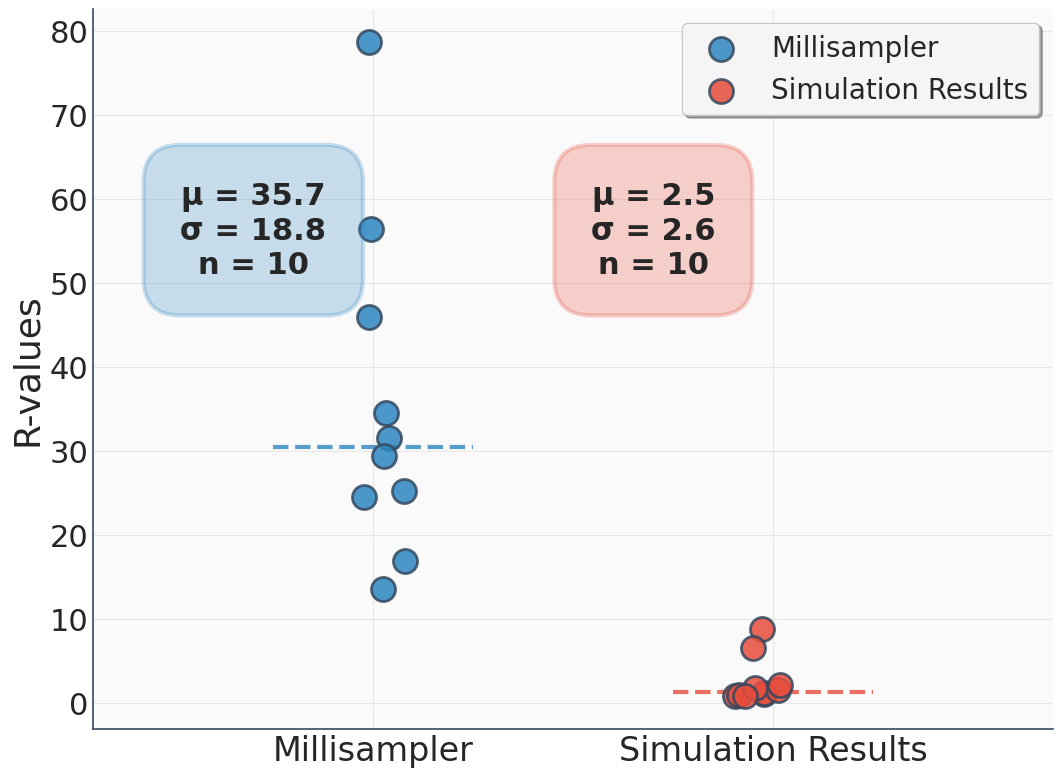

Reproduce this figure in Python.
import matplotlib.pyplot as plt
import numpy as np

# Set modern style
plt.style.use('seaborn-v0_8-whitegrid')
plt.rcParams['font.family'] = 'sans-serif'
plt.rcParams['font.sans-serif'] = ['Arial', 'DejaVu Sans', 'Liberation Sans']

# Data arrays
millisampler_r_values = [13.56, 56.42, 34.47, 25.24, 45.944, 78.67, 16.89, 31.56, 24.48, 29.34]
simulation_results = [1.02, 1.15, 1.52, 0.788, 0.93, 8.78, 6.48, 2.12, 1.8, 0.77]

# Create figure with better proportions
fig, ax = plt.subplots(figsize=(12, 9))
fig.patch.set_facecolor('white')

# Modern color palette
mill_color = '#2E86C1'  # Modern blue
sim_color = '#E74C3C'   # Modern red/coral
edge_color = '#34495E'  # Dark gray for edges

# Strip Plot with Jitter
np.random.seed(42)  # For reproducible jitter
x1 = np.random.normal(1, 0.05, len(millisampler_r_values))
x2 = np.random.normal(2, 0.05, len(simulation_results))

# Plot with improved styling - much larger dots
scatter1 = ax.scatter(x1, millisampler_r_values, alpha=0.85, s=300, color=mill_color, 
                     label='Millisampler', edgecolors=edge_color, linewidth=2, zorder=3)
scatter2 = ax.scatter(x2, simulation_results, alpha=0.85, s=300, color=sim_color, 
                     label='Simulation Results', edgecolors=edge_color, linewidth=2, zorder=3)

# Enhanced customization - much larger fonts
ax.set_xlim(0.3, 2.7)  # Slightly tighter to fill more space
ax.set_xticks([1, 2])
ax.set_xticklabels(['Millisampler', 'Simulation Results'], fontsize=24, fontweight='medium')
ax.set_ylabel('R-values', fontsize=26, fontweight='medium')
ax.tick_params(axis='y', labelsize=22)  # Much larger y-axis numbers

# Improve legend - much larger
legend = ax.legend(fontsize=20, loc='upper right', frameon=True, 
                  fancybox=True, shadow=True, framealpha=0.9)
legend.get_frame().set_facecolor('white')
legend.get_frame().set_edgecolor('#BDC3C7')

# Better grid styling
ax.grid(True, alpha=0.4, linestyle='-', linewidth=0.8)
ax.set_facecolor('#FAFAFA')

# Calculate statistics
mill_mean = np.mean(millisampler_r_values)
mill_std = np.std(millisampler_r_values)
sim_mean = np.mean(simulation_results)
sim_std = np.std(simulation_results)

# Position stats boxes better - make them much larger for paper publication
y_top = ax.get_ylim()[1] * 0.75  # Move higher to use more space

# Millisampler stats - much larger font and padding
mill_text = f'μ = {mill_mean:.1f}\nσ = {mill_std:.1f}\nn = {len(millisampler_r_values)}'
ax.text(0.7, y_top, mill_text, fontsize=22, fontweight='bold',
        bbox=dict(boxstyle="round,pad=1.2", facecolor=mill_color, alpha=0.25,
                 edgecolor=mill_color, linewidth=3),
        ha='center', va='top')

# Simulation stats - much larger font and padding
sim_text = f'μ = {sim_mean:.1f}\nσ = {sim_std:.1f}\nn = {len(simulation_results)}'
ax.text(1.7, y_top, sim_text, fontsize=22, fontweight='bold',
        bbox=dict(boxstyle="round,pad=1.2", facecolor=sim_color, alpha=0.25,
                 edgecolor=sim_color, linewidth=3),
        ha='center', va='top')

# Add subtle median lines - thicker
mill_median = np.median(millisampler_r_values)
sim_median = np.median(simulation_results)
ax.hlines(mill_median, 0.75, 1.25, colors=mill_color, linestyles='dashed', 
          alpha=0.8, linewidth=3, label='_nolegend_')
ax.hlines(sim_median, 1.75, 2.25, colors=sim_color, linestyles='dashed', 
          alpha=0.8, linewidth=3, label='_nolegend_')

# Improve overall appearance
ax.spines['top'].set_visible(False)
ax.spines['right'].set_visible(False)
ax.spines['left'].set_linewidth(1.2)
ax.spines['bottom'].set_linewidth(1.2)
ax.spines['left'].set_color('#34495E')
ax.spines['bottom'].set_color('#34495E')

# Adjust layout with tighter spacing to fill more space
plt.tight_layout()
plt.subplots_adjust(top=0.95, bottom=0.15, left=0.15, right=0.95)

# Save with high quality
plt.savefig('r_values_strip_plot.png', dpi=300, bbox_inches='tight', 
           facecolor='white', edgecolor='none', format='png')
plt.show()

print("✨ Aesthetically enhanced strip plot saved as 'r_values_strip_plot.png'")
print(f"\n📊 Summary Statistics:")
print(f"   Millisampler     - Mean: {mill_mean:.2f}, Std: {mill_std:.2f}, Median: {mill_median:.2f}")
print(f"   Simulation Results - Mean: {sim_mean:.2f}, Std: {sim_std:.2f}, Median: {sim_median:.2f}")
print(f"   Difference in means: {mill_mean - sim_mean:.2f}")
